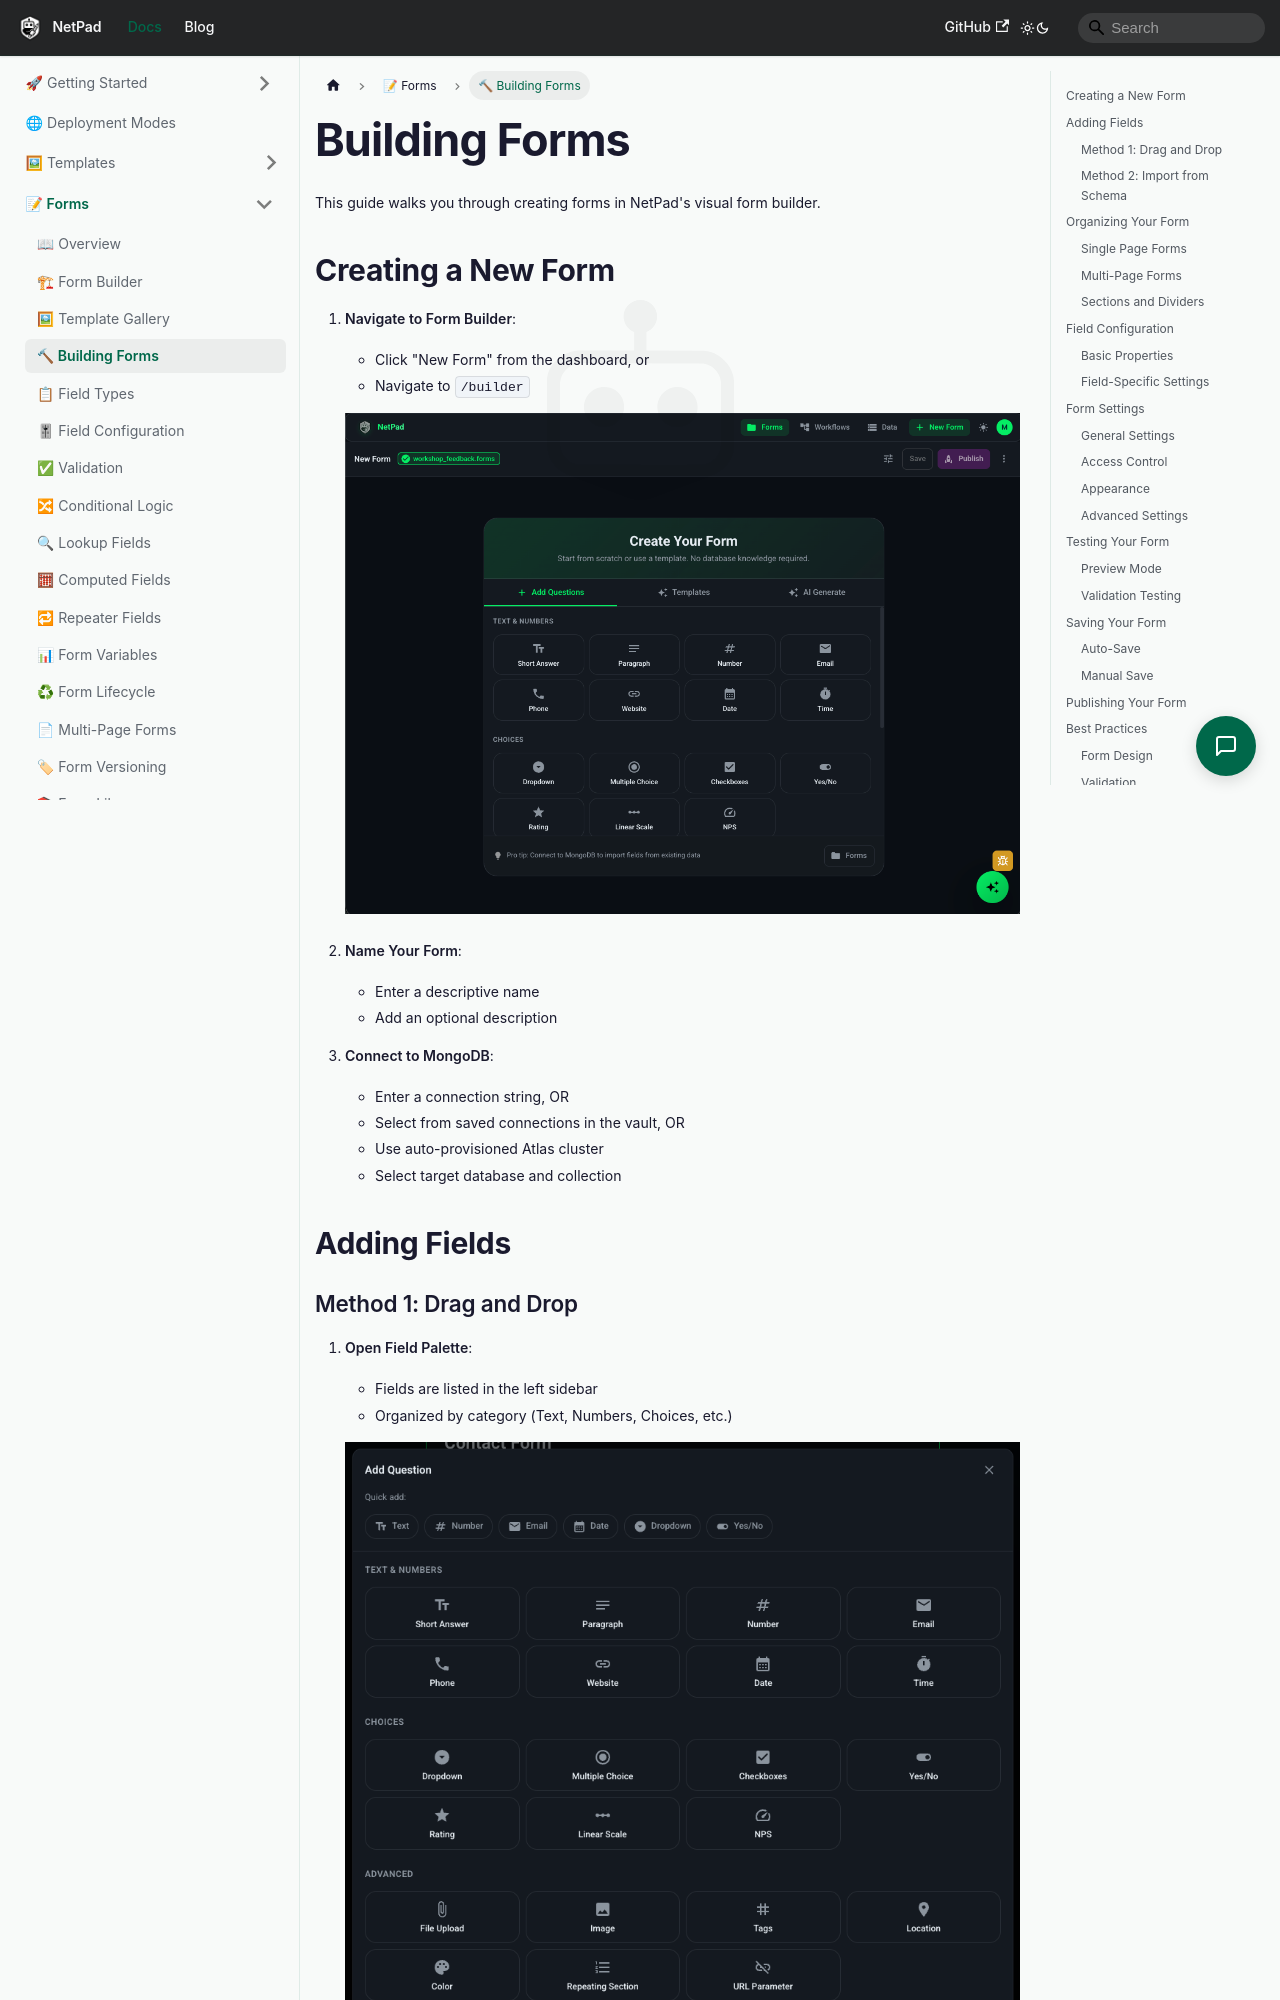

repository: mrlynn/netpad-docs · page: docs/forms/building-forms/index.html · generator: docusaurus

# Building Forms

This guide walks you through creating forms in NetPad's visual form builder.

## Creating a New Form

1. **Navigate to Form Builder**:
   - Click "New Form" from the dashboard, or
   - Navigate to `/builder`

   ![Form Builder Dashboard](/img/docs/forms/1.png)
2. **Name Your Form**:
   - Enter a descriptive name
   - Add an optional description

3. **Connect to MongoDB**:
   - Enter a connection string, OR
   - Select from saved connections in the vault, OR
   - Use auto-provisioned Atlas cluster
   - Select target database and collection

   <!-- Example image - add when screenshot is available:
   ![MongoDB Connection Dialog](/img/docs/forms/mongodb-connection-dialog.png)
   -->

## Adding Fields

### Method 1: Drag and Drop

1. **Open Field Palette**:
   - Fields are listed in the left sidebar
   - Organized by category (Text, Numbers, Choices, etc.)

   ![Field Palette with categories](/img/docs/forms/3.png)


2. **Add a Field**:
   - Drag a field type from the sidebar
   - Drop it onto the form canvas
   - Field appears in the form

   <!-- Example image - add when screenshot is available:
   ![Dragging field to canvas](/img/docs/forms/drag-field-to-canvas.png)
   -->

3. **Configure Field**:
   - Click the field to open properties panel
   - Set field name, label, placeholder
   - Configure validation rules
   - Set default values

   <!-- Example image - add when screenshot is available:
   ![Field Properties Panel](/img/docs/forms/field-properties-panel.png)
   -->
